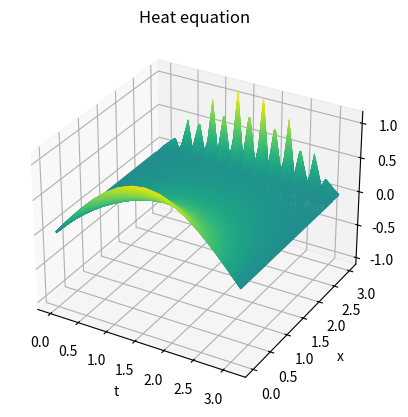

Python code for this plot:
import numpy as np
import matplotlib.pyplot as plt

def boundary_cond(x,L):
    if 0<x<=(L/2):
        y = 2*x
    else:
        y = 2*(L - x)
    return y

 

def fd_forward_heat(Nx, Nt, T, L, sigma):
    """Computes the forward finite differences approach for u_t = sigma^2 * u_xx

    Args:
        Nx (int): Discretization points for space
        Nt (int): Discretization points for time
        T (float): Time horizon
        L (float): Space horizon
        sigma (float): sigma coeff for heat equation
    """
    # Parameters
    delta_t = T / Nt
    delta_x = L / Nx
    nu = (sigma**2)*(delta_t/(delta_x**2))
    u = np.zeros((Nt+1, Nx+1))
    
    # Boundary conditions (E2)
    for j in range(Nx+1):
        #u[0,j] = boundary_cond(j*delta_x, L)
        u[0,j] = np.sin(j*delta_x)
       
    for i in range(Nt+1):
        u[i,0] = 0
        u[i,-1] = 0
        
    # Recursion for inner points
    for i in range(Nt):
        for j in range(1,Nx):
            u[i+1, j] = nu*u[i, j-1] + (1-2*nu)*u[i, j] + nu*u[i, j+1]
        
    return u

def fd_backward_heat(Nx, Nt, T, L, sigma):
    """performs finite difference scheme for heat eqaution u_t = sigma^2 * u_xx

    Args:
        Nx (int): Discretization points for space
        Nt (int): Discretization points for time
        T (float): Time horizon
        L (float): Space horizon
        sigma (float): sigma coeff for heat equation
    """
    delta_t = T / Nt
    delta_x = L / Nx
    nu = (sigma**2)*(delta_t/(delta_x**2))
    u = np.zeros((Nt+1, Nx+1))
    
    B = np.zeros((range(Nx), range(Nx)))
    


Nx = 14
Nt = 94
T = 3
L = np.pi
t = np.linspace(0,T,Nt+1)
x = np.linspace(0,L,Nx+1)
u = fd_forward_heat(Nx= Nx, Nt= Nt, T = T, L = L, sigma= 1)

y, z = np.meshgrid(x,t)
fig = plt.figure()
ax = plt.axes(projection='3d')
ax.contour3D(y, z, u, 1000)
ax.set_xlabel('t')
ax.set_ylabel('x')
ax.set_zlabel('u')
ax.set_title('Heat equation')
plt.show()

